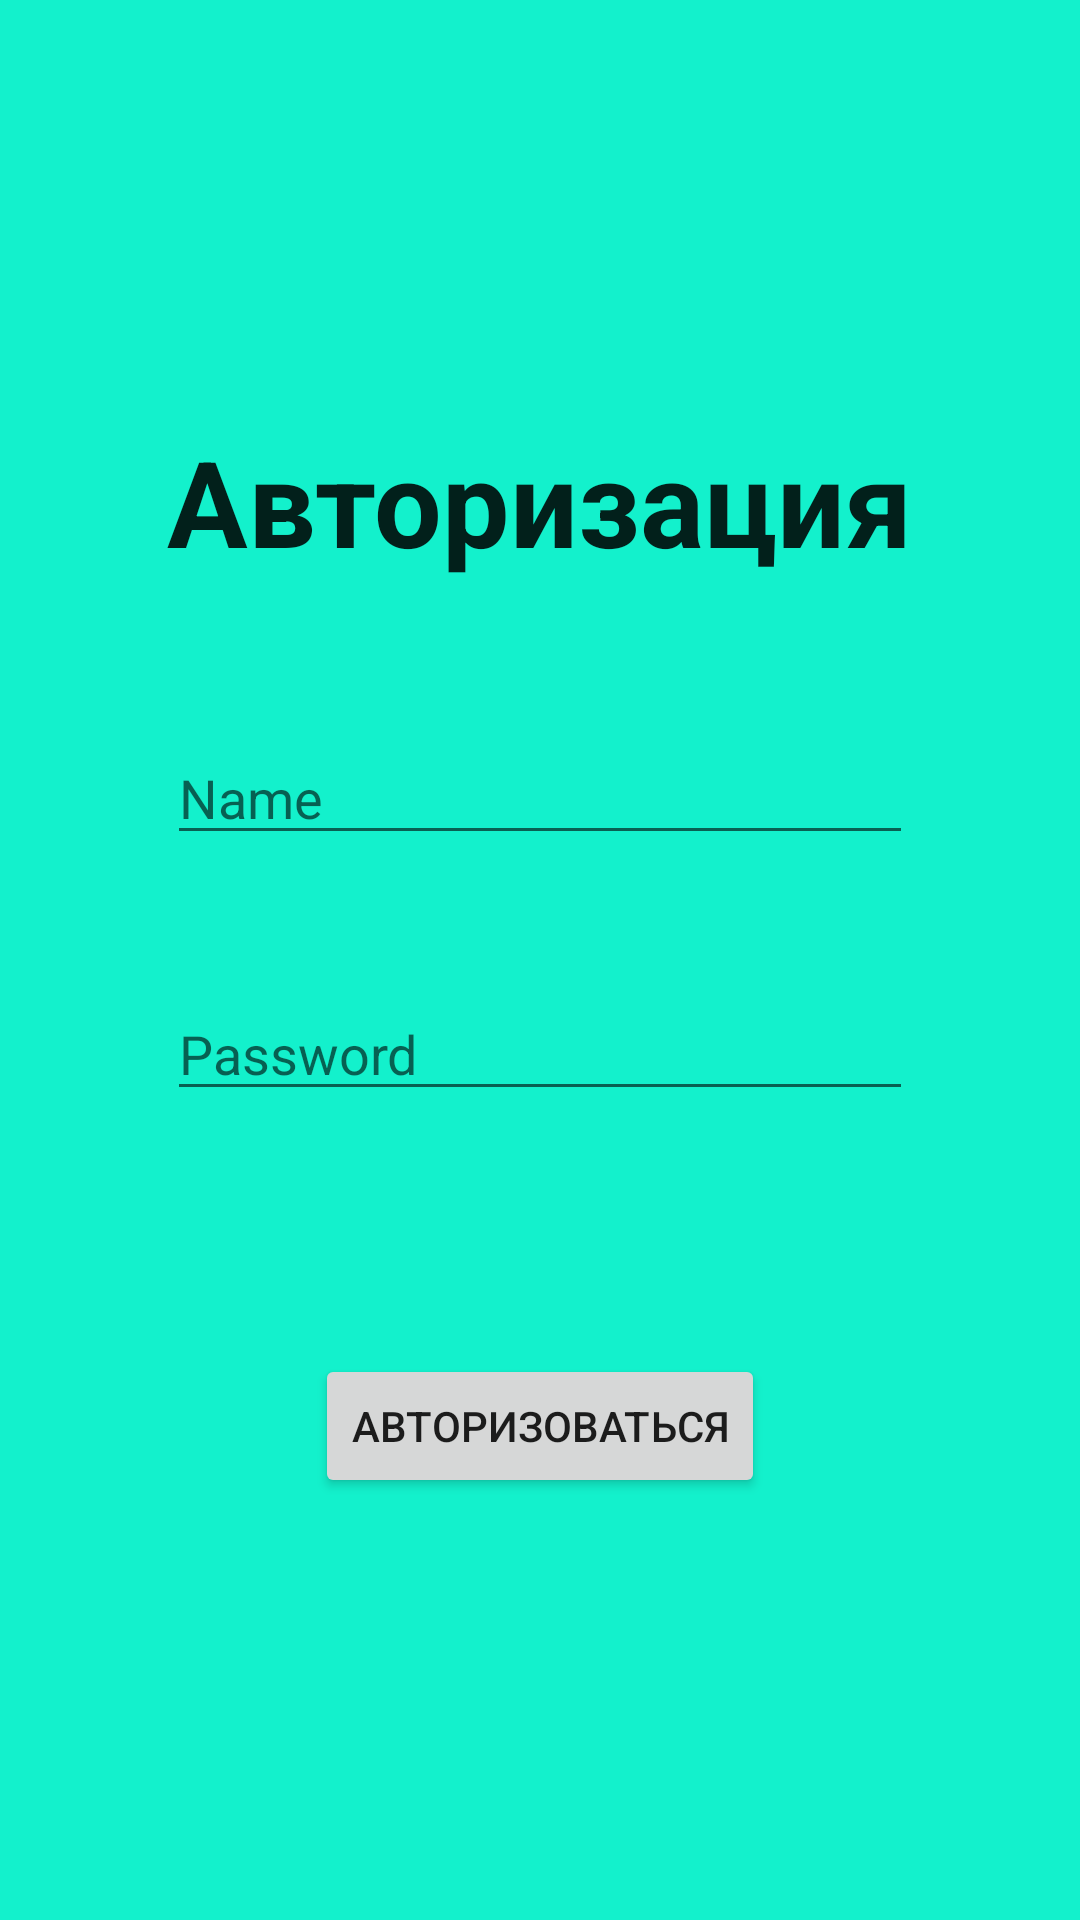

Here is an Android app screen rendered from its layout file. Give the layout XML and the strings, colors and styles it references.
<!-- AndroidManifest.xml: application theme AppTheme -->
<!-- res/layout/activity_mop_activity_googlepassword.xml -->
<?xml version="1.0" encoding="utf-8"?>
<RelativeLayout xmlns:android="http://schemas.android.com/apk/res/android"
    android:orientation="vertical" android:layout_width="match_parent"
    android:layout_height="match_parent"
    android:paddingBottom="@dimen/activity_vertical_margin"
    android:paddingLeft="@dimen/activity_horizontal_margin"
    android:paddingRight="@dimen/activity_horizontal_margin"
    android:paddingTop="@dimen/activity_vertical_margin"
    android:background="#13f1cc">

    <ScrollView
        android:layout_width="wrap_content"
        android:layout_height="wrap_content"
        android:id="@+id/scrollView5"
        android:layout_centerVertical="true"
        android:layout_centerHorizontal="true" >

        <RelativeLayout
            android:layout_width="match_parent"
            android:layout_height="match_parent">
            <TextView
                android:layout_width="wrap_content"
                android:layout_height="wrap_content"
                android:textAppearance="?android:attr/textAppearanceLarge"
                android:text="Авторизация"
                android:id="@+id/textView2"
                android:layout_gravity="center_horizontal"
                android:textSize="40dp"
                android:textStyle="bold|normal"
                android:layout_alignParentTop="true"
                android:layout_centerHorizontal="true" />

            <EditText
                android:layout_width="wrap_content"
                android:layout_height="wrap_content"
                android:id="@+id/NAME"
                android:inputType="textCapWords"
                android:hint="Name"
                android:layout_below="@+id/textView2"
                android:layout_alignLeft="@+id/textView2"
                android:layout_alignStart="@+id/textView2"
                android:layout_marginTop="50dp"
                android:layout_alignRight="@+id/textView2"
                android:layout_alignEnd="@+id/textView2" />

            <EditText
                android:layout_width="wrap_content"
                android:layout_height="wrap_content"
                android:id="@+id/PASSWORD"
                android:inputType="textPassword"
                android:hint="Password"
                android:layout_below="@+id/NAME"
                android:layout_alignLeft="@+id/NAME"
                android:layout_alignStart="@+id/NAME"
                android:layout_marginTop="44dp"
                android:layout_alignRight="@+id/NAME"
                android:layout_alignEnd="@+id/NAME" />

            <Button
                android:layout_width="wrap_content"
                android:layout_height="wrap_content"
                android:text="Авторизоваться"
                android:id="@+id/button2"
                android:layout_below="@+id/PASSWORD"
                android:layout_centerHorizontal="true"
                android:layout_marginTop="81dp"
                android:onClick="goToActivity_Menu" />
        </RelativeLayout>
    </ScrollView>
</RelativeLayout>
<!-- resources referenced by this layout -->
<resources>
  <dimen name="activity_horizontal_margin">10dp</dimen>
  <dimen name="activity_vertical_margin">10dp</dimen>
  <style name="AppTheme" parent="AppTheme.Base">
          
          <item name="colorPrimary">@color/colorPrimary</item>
          <item name="colorPrimaryDark">@color/colorPrimaryDark</item>
          <item name="colorAccent">@color/colorAccent</item>
      </style>
  <style name="AppTheme.Base" parent="Theme.AppCompat.Light.NoActionBar">
          <item name="android:colorPrimary">@color/colorPrimary</item>
          <item name="android:colorPrimaryDark">@color/colorPrimaryDark</item>
          <item name="android:colorAccent">@color/colorAccent</item>
      </style>
  <color name="colorPrimary">#3F51B5</color>
  <color name="colorPrimaryDark">#303F9F</color>
  <color name="colorAccent">#FF4081</color>
</resources>
